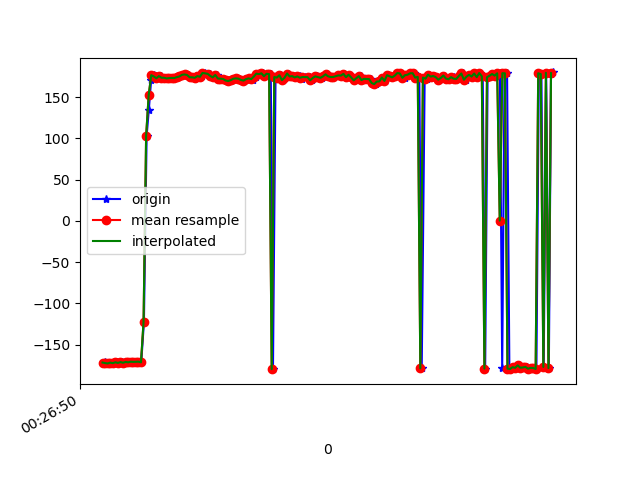

Data behind this chart, as committed beside it:
1618187210345, 882873307778089, -172.23201, 17.044472, 89.552124
1618187210357, 882873327008859, -171.3, 17.01, 88.91
1618187210377, 882873346239629, -172.4, 17.07, 89.55
1618187210395, 882873365470399, -172.9, 17.03, 90.13
1618187210414, 882873384701169, -171.8, 17.12, 89.21
1618187210433, 882873403931939, -172.5, 17.12, 89.59
1618187210455, 882873423162709, -171.4, 17.21, 88.7
1618187210471, 882873442393479, -172.2, 17.21, 89.27
1618187210490, 882873461624249, -171.2, 17.31, 88.38
1618187210510, 882873480855019, -172, 17.31, 89.2
1618187210528, 882873500085789, -171, 17.42, 88.26
1618187210548, 882873519316559, -171.5, 17.42, 88.86
1618187210567, 882873538547329, -170.7, 17.53, 88.15
1618187210588, 882873557778099, -171, 17.52, 88.51
1618187210603, 882873577008869, -170.8, 17.71, 88.31
1618187210624, 882873596239639, -170.7, 17.69, 88.52
1618187210642, 882873615470409, -171.5, 17.85, 89.1
1618187210663, 882873634701179, -122.4, 14.91, 66.84
1618187210684, 882873653931949, 102.7, 16.47, 137
1618187210701, 882873673162719, 134.2, 19.36, 105.2
1618187210719, 882873692393489, 170.1, 18.87, 90.59
1618187210738, 882873711624259, 176.5, 19.72, 88.04
1618187210758, 882873730855029, 175, 19.51, 89.46
1618187210777, 882873750085799, 172.8, 19.29, 90.4
1618187210795, 882873769316569, 175.4, 19.29, 90.19
1618187210814, 882873788547339, 173.4, 19.65, 89.87
1618187210833, 882873807778109, 173.5, 19.78, 89.83
1618187210853, 882873827008879, 172.6, 19.63, 89.83
1618187210871, 882873846239649, 173, 19.71, 89.99
1618187210890, 882873865470419, 173.2, 19.6, 90.06
1618187210909, 882873884701189, 173.1, 19.62, 90
1618187210928, 882873903931959, 174.2, 19.05, 90.02
1618187210947, 882873923162729, 175, 19.51, 89.9
1618187210965, 882873942393499, 177, 19.67, 89.56
1618187210987, 882873961624269, 177.4, 19.6, 89.39
1618187211004, 882873980855039, 176.8, 19.2, 89.74
1618187211024, 882874000085809, 174, 18.65, 89.68
1618187211042, 882874019316579, 173.9, 18.89, 89.3
1618187211061, 882874038547349, 173.4, 19.12, 89.13
1618187211084, 882874057778119, 175.4, 18.99, 89.17
1618187211102, 882874077008889, 174, 19.08, 89.32
1618187211117, 882874096239659, 175.2, 18.48, 89.12
1618187211137, 882874115470429, 179.2, 18.83, 88.91
1618187211160, 882874134701199, 178.6, 19.09, 89.15
1618187211176, 882874153931969, 177.9, 18.87, 89.2
1618187211194, 882874173162739, 175.7, 18.8, 89.49
1618187211215, 882874192393509, 173.9, 18.75, 89.62
1618187211237, 882874211624279, 176.8, 19.09, 89.34
1618187211252, 882874230855049, 172.4, 19.28, 89.41
1618187211271, 882874250085819, 172.3, 19.07, 89.54
1618187211290, 882874269316589, 172, 18.87, 89.99
1618187211312, 882874288547359, 170.1, 18.65, 90.33
1618187211328, 882874307778129, 169.4, 18.72, 90.56
1618187211348, 882874327008899, 170.5, 18.86, 89.78
1618187211365, 882874346239669, 172.2, 19.06, 89.82
1618187211385, 882874365470439, 172.7, 19.28, 89.69
1618187211403, 882874384701209, 172.3, 19.64, 89.84
1618187211423, 882874403931979, 170.7, 19.4, 89.53
1618187211442, 882874423294297, 170, 18.75, 89.49
1618187211461, 882874442525067, 171.7, 18.64, 89.43
1618187211481, 882874461755837, 172.7, 19.62, 89.08
... 124 more rows
